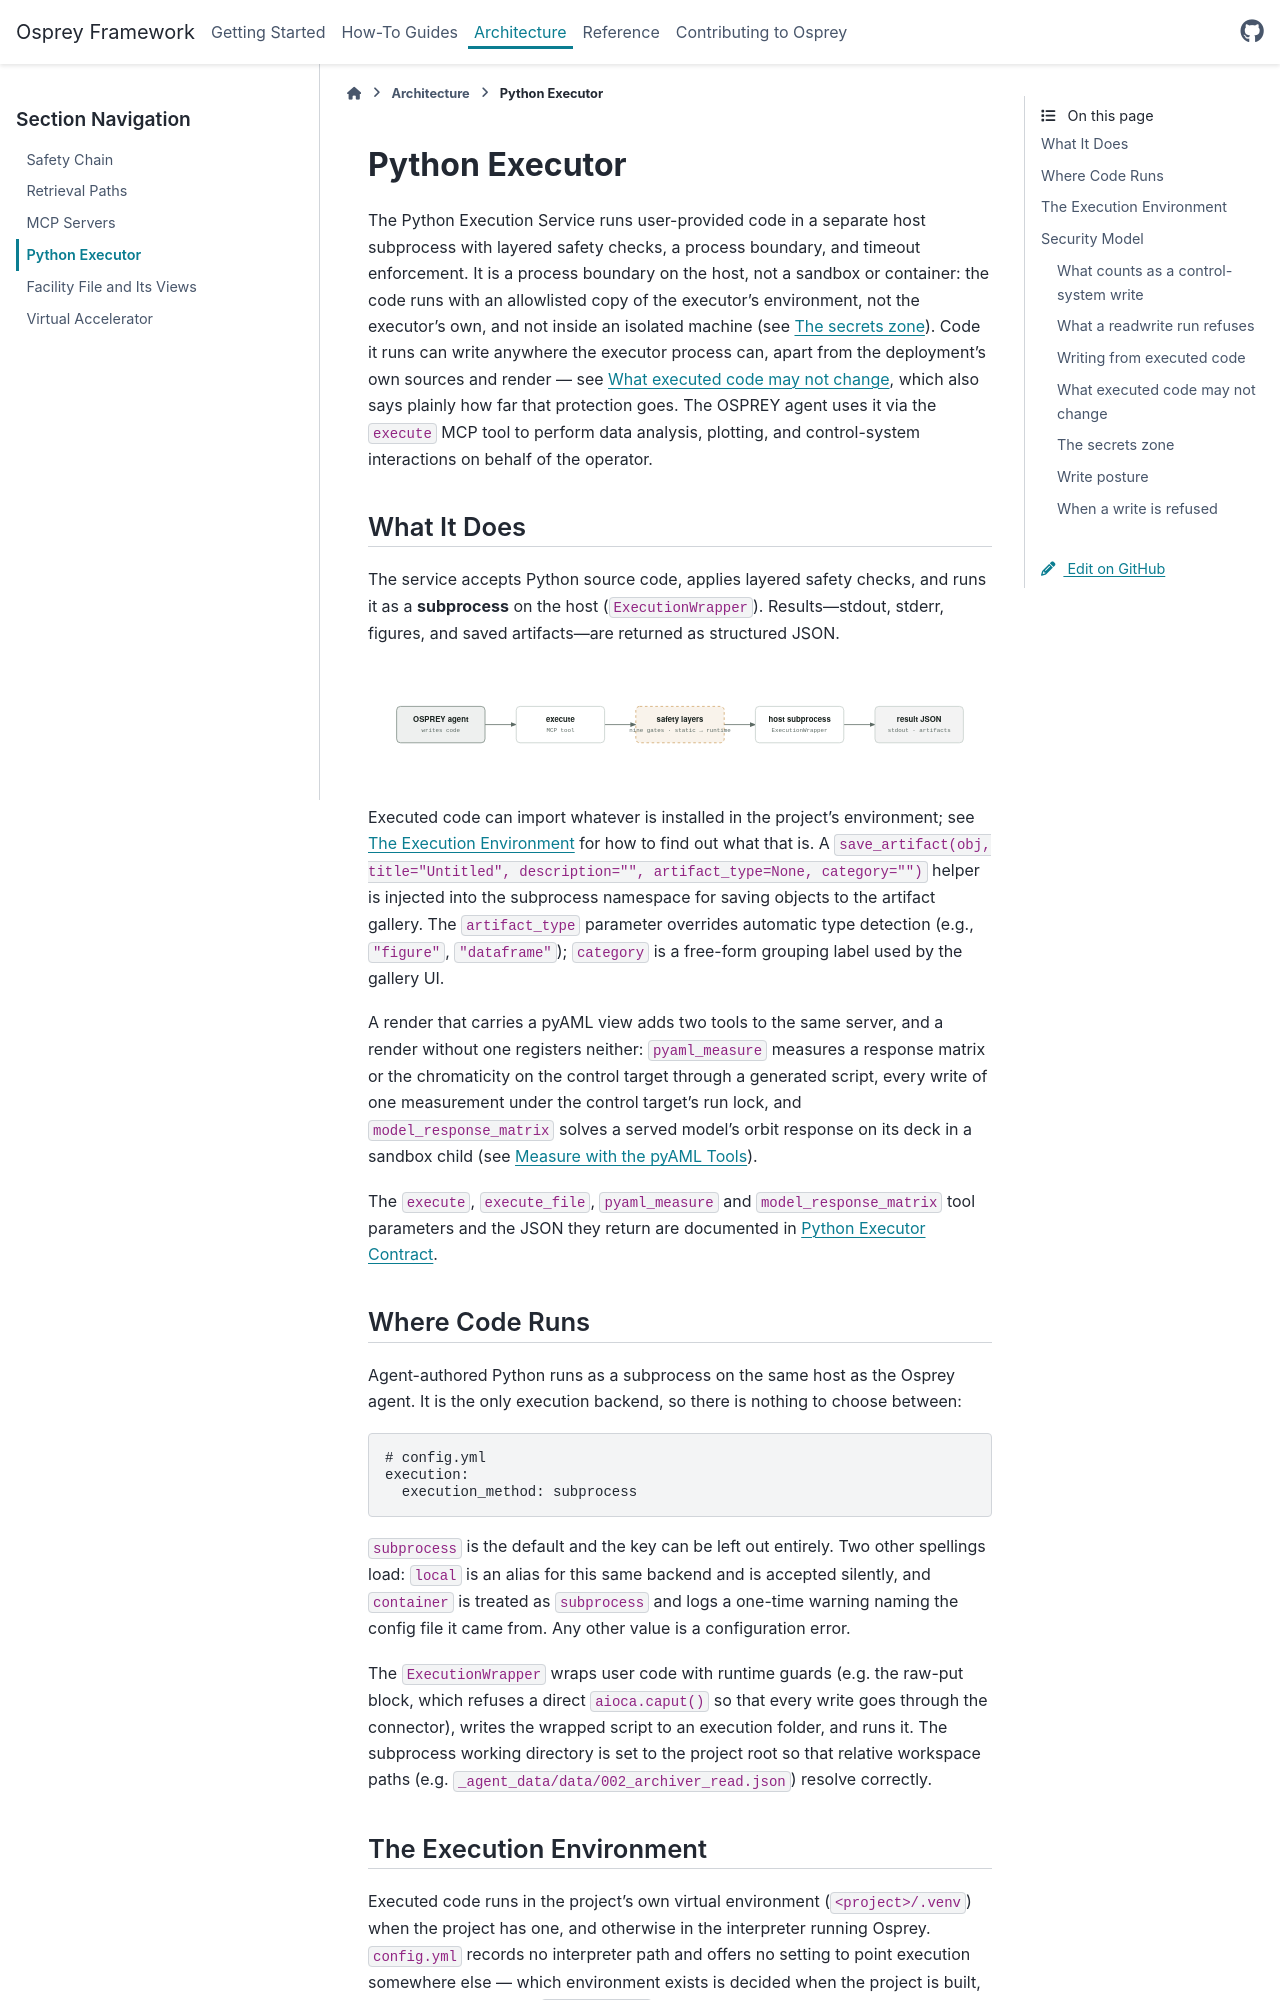

repository: JeffersonLab/osprey · page: latest/architecture/python-executor.html · generator: sphinx

.. _architecture-python-executor:

===============
Python Executor
===============

The Python Execution Service runs user-provided code in a separate host
subprocess with layered safety checks, a process boundary, and timeout
enforcement. It is a process boundary on the host, not a sandbox or container:
the code runs with an allowlisted copy of the executor's environment, not the
executor's own, and not inside an isolated machine (see
:ref:`python-executor-secrets-zone`). Code it runs can
write anywhere the executor process can, apart from the deployment's own
sources and render --- see :ref:`python-executor-protected-paths`, which also
says plainly how far that protection goes.
The OSPREY agent uses it via the ``execute`` MCP tool to perform data analysis,
plotting, and control-system interactions on behalf of the operator.

What It Does
============

The service accepts Python source code, applies layered safety checks, and
runs it as a **subprocess** on the host (``ExecutionWrapper``).
Results---stdout, stderr, figures, and saved artifacts---are returned as
structured JSON.

.. raw:: html
   :file: ../_diagrams/python-executor.html

Executed code can import whatever is installed in the project's environment;
see :ref:`executor-environment` for how to find out what that is.
A ``save_artifact(obj, title="Untitled", description="", artifact_type=None, category="")``
helper is injected into the subprocess namespace for saving objects to the
artifact gallery. The ``artifact_type`` parameter overrides automatic type
detection (e.g., ``"figure"``, ``"dataframe"``); ``category`` is a free-form
grouping label used by the gallery UI.

A render that carries a pyAML view adds two tools to the same server, and a
render without one registers neither: ``pyaml_measure`` measures a response
matrix or the chromaticity on the control target through a generated script,
every write of one measurement under the control target's run lock, and
``model_response_matrix`` solves a served model's orbit response on its deck
in a sandbox child (see :doc:`/how-to/measure-with-pyaml`).

The ``execute``, ``execute_file``, ``pyaml_measure`` and
``model_response_matrix`` tool parameters and the JSON they return are
documented in :doc:`/reference/contracts/python-executor`.

Where Code Runs
===============

Agent-authored Python runs as a subprocess on the same host as the Osprey
agent. It is the only execution backend, so there is nothing to choose
between:

.. code-block:: yaml

   # config.yml
   execution:
     execution_method: subprocess

``subprocess`` is the default and the key can be left out entirely. Two other
spellings load: ``local`` is an alias for this same backend and is accepted
silently, and ``container`` is treated as ``subprocess`` and logs a one-time
warning naming the config file it came from. Any other value is a
configuration error.

The ``ExecutionWrapper`` wraps user code with runtime guards (e.g. the
raw-put block, which refuses a direct ``aioca.caput()`` so that every write
goes through the connector), writes the wrapped script to an execution folder,
and runs it. The subprocess working directory is
set to the project root so that relative workspace paths (e.g.
``_agent_data/data/002_archiver_read.json``) resolve correctly.

.. _executor-environment:
